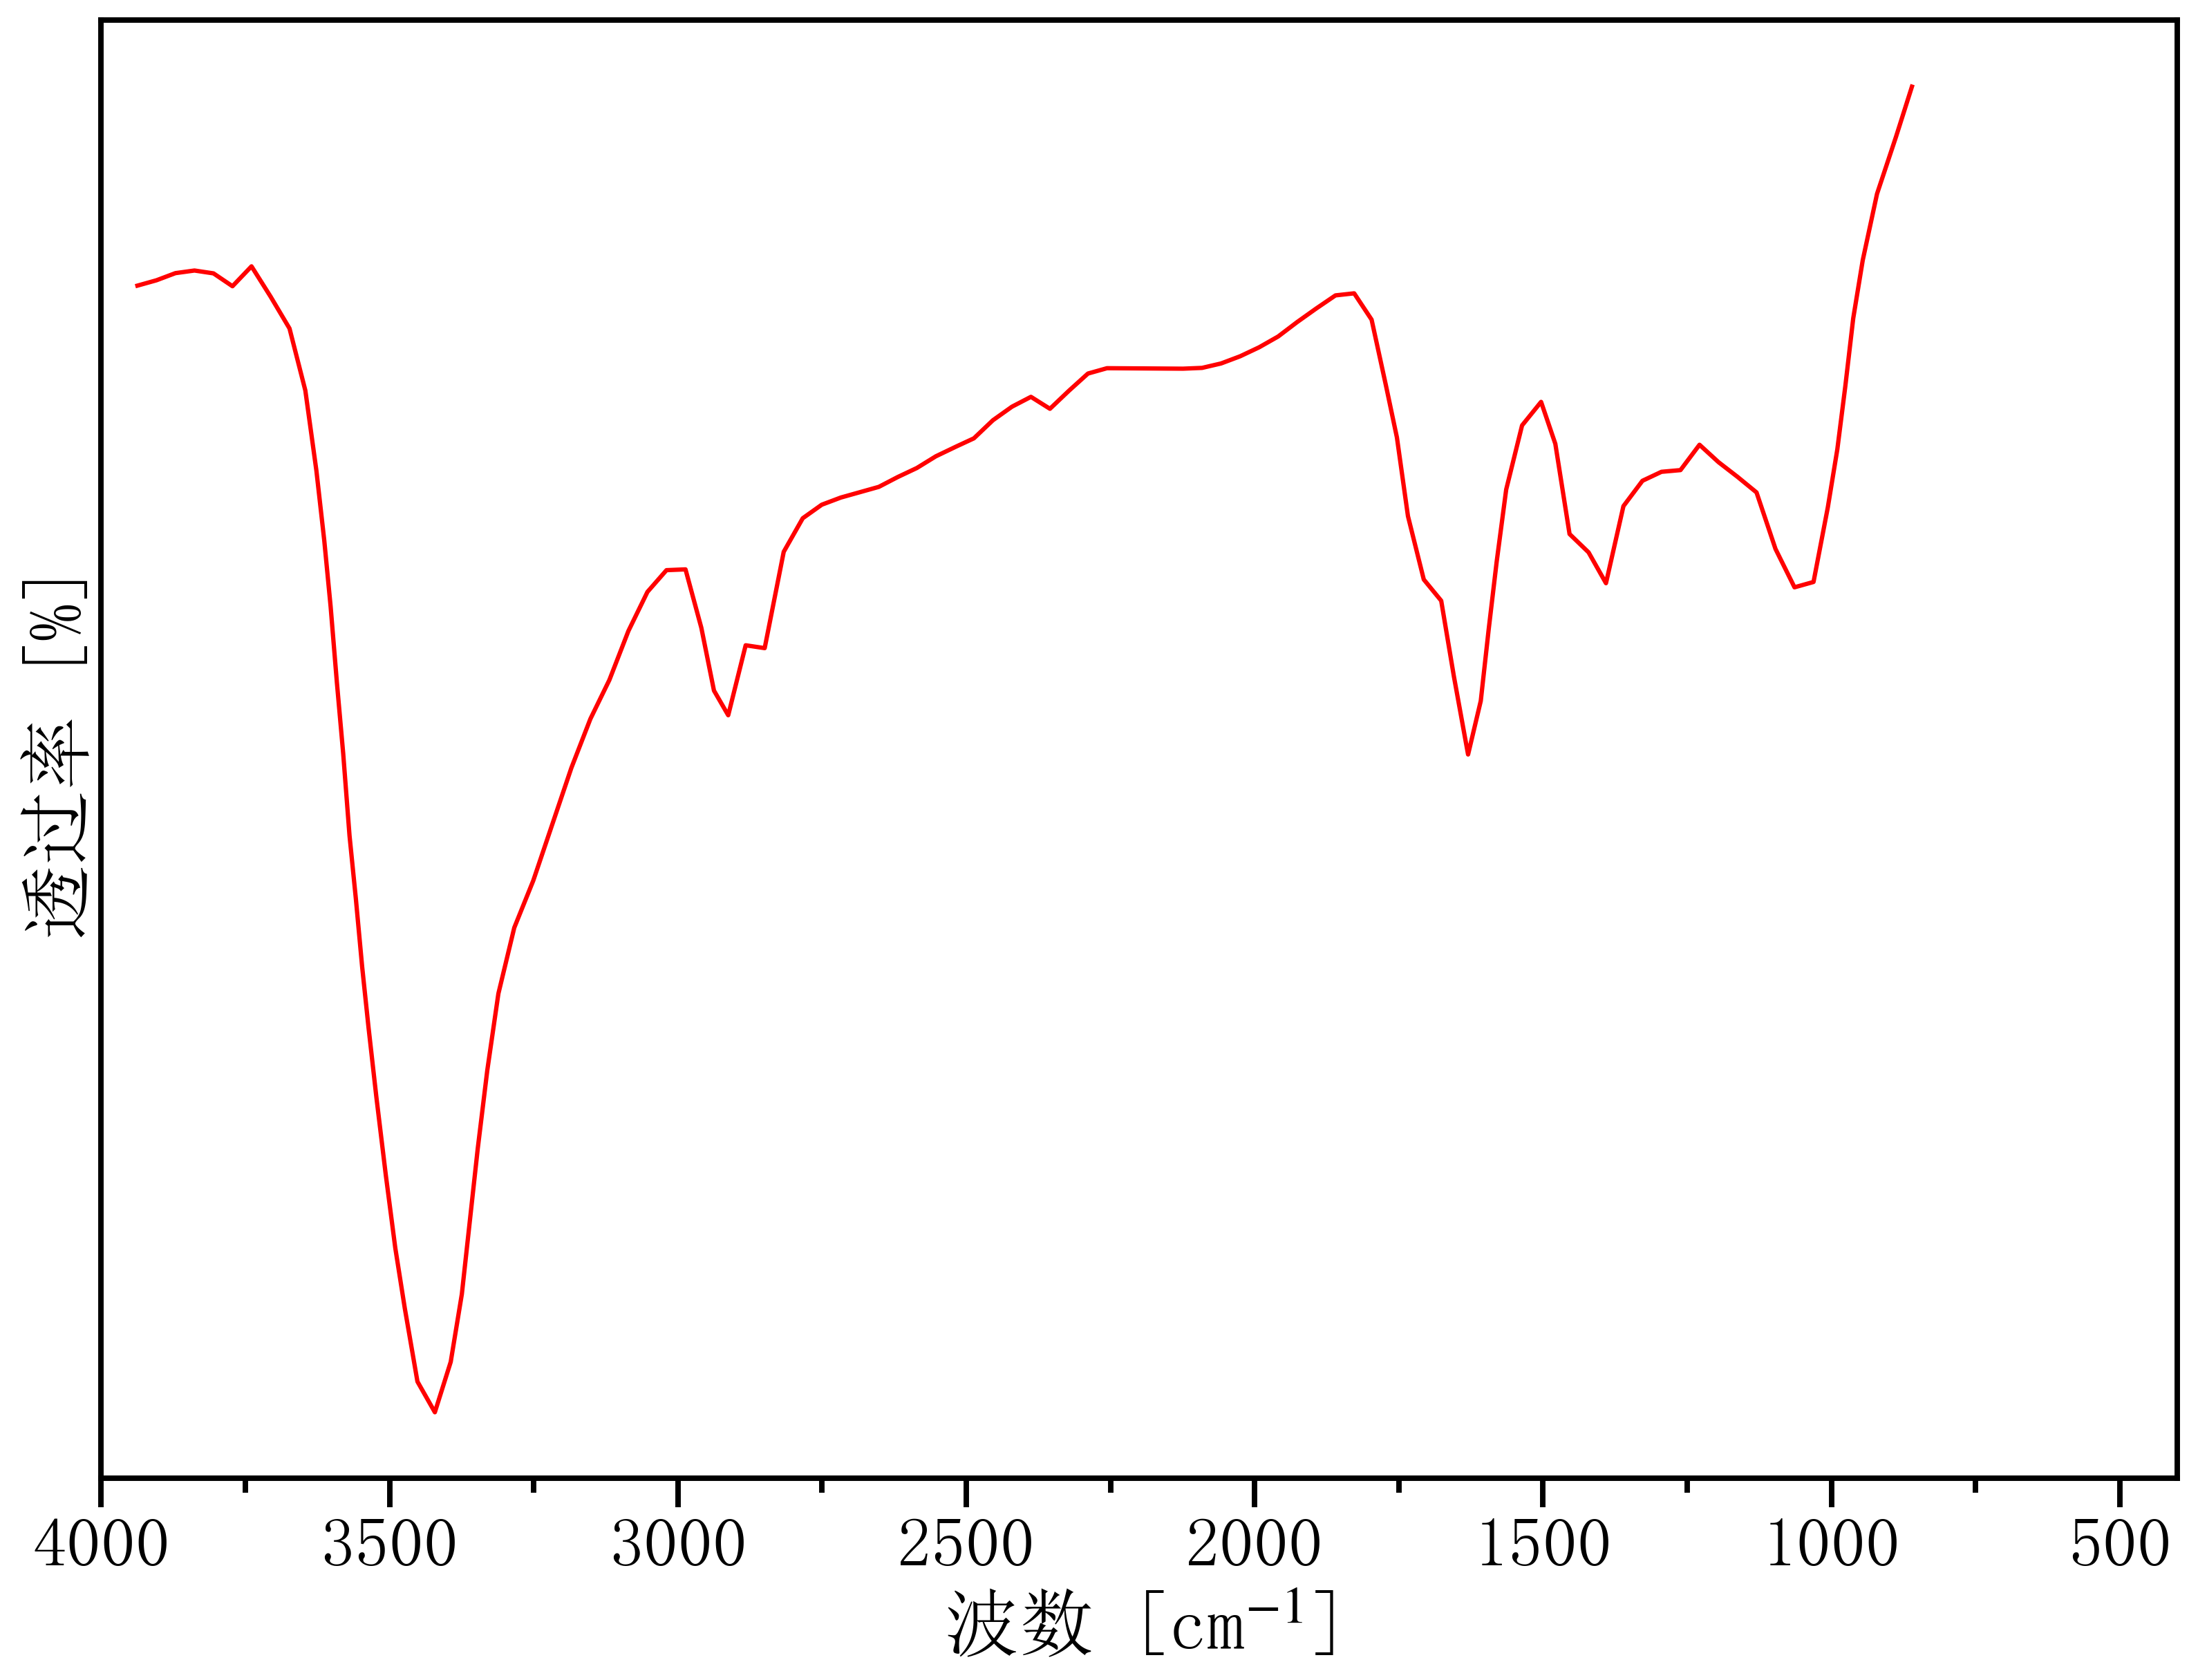

The data file committed next to this chart (first rows):
3970.036772161622, 95.85865656209516
3937, 95.86
3904, 95.95
3871, 96.07
3838, 96.12
3805, 96.07
3772, 95.85
3739, 96.19
3706, 95.67
3673, 95.11
3646, 94.03
3627, 92.64
3613, 91.42
3602, 90.28
3591, 88.95
3580, 87.71
3569, 86.29
3558, 85.19
3547, 84.01
3536, 82.96
3523, 81.74
3506, 80.38
3490, 79.11
3473, 78.06
3452, 76.79
3421, 76.26
3394, 77.13
3375, 78.31
3361, 79.58
3347, 80.84
3330, 82.2
3311, 83.54
3284, 84.69
3251, 85.51
3218, 86.49
3185, 87.47
3152, 88.32
3119, 89
3086, 89.85
3053, 90.53
3020, 90.91
2987, 90.92
2959, 89.9
2937, 88.81
2913, 88.38
2882, 89.6
2850, 89.55
2816, 91.23
2783, 91.81
2751, 92.04
2718, 92.17
2685, 92.26
2652, 92.36
2619, 92.53
2586, 92.68
2553, 92.89
2517, 93.06
2487, 93.2
2454, 93.51
2421, 93.75
2388, 93.92
... 54 more rows
